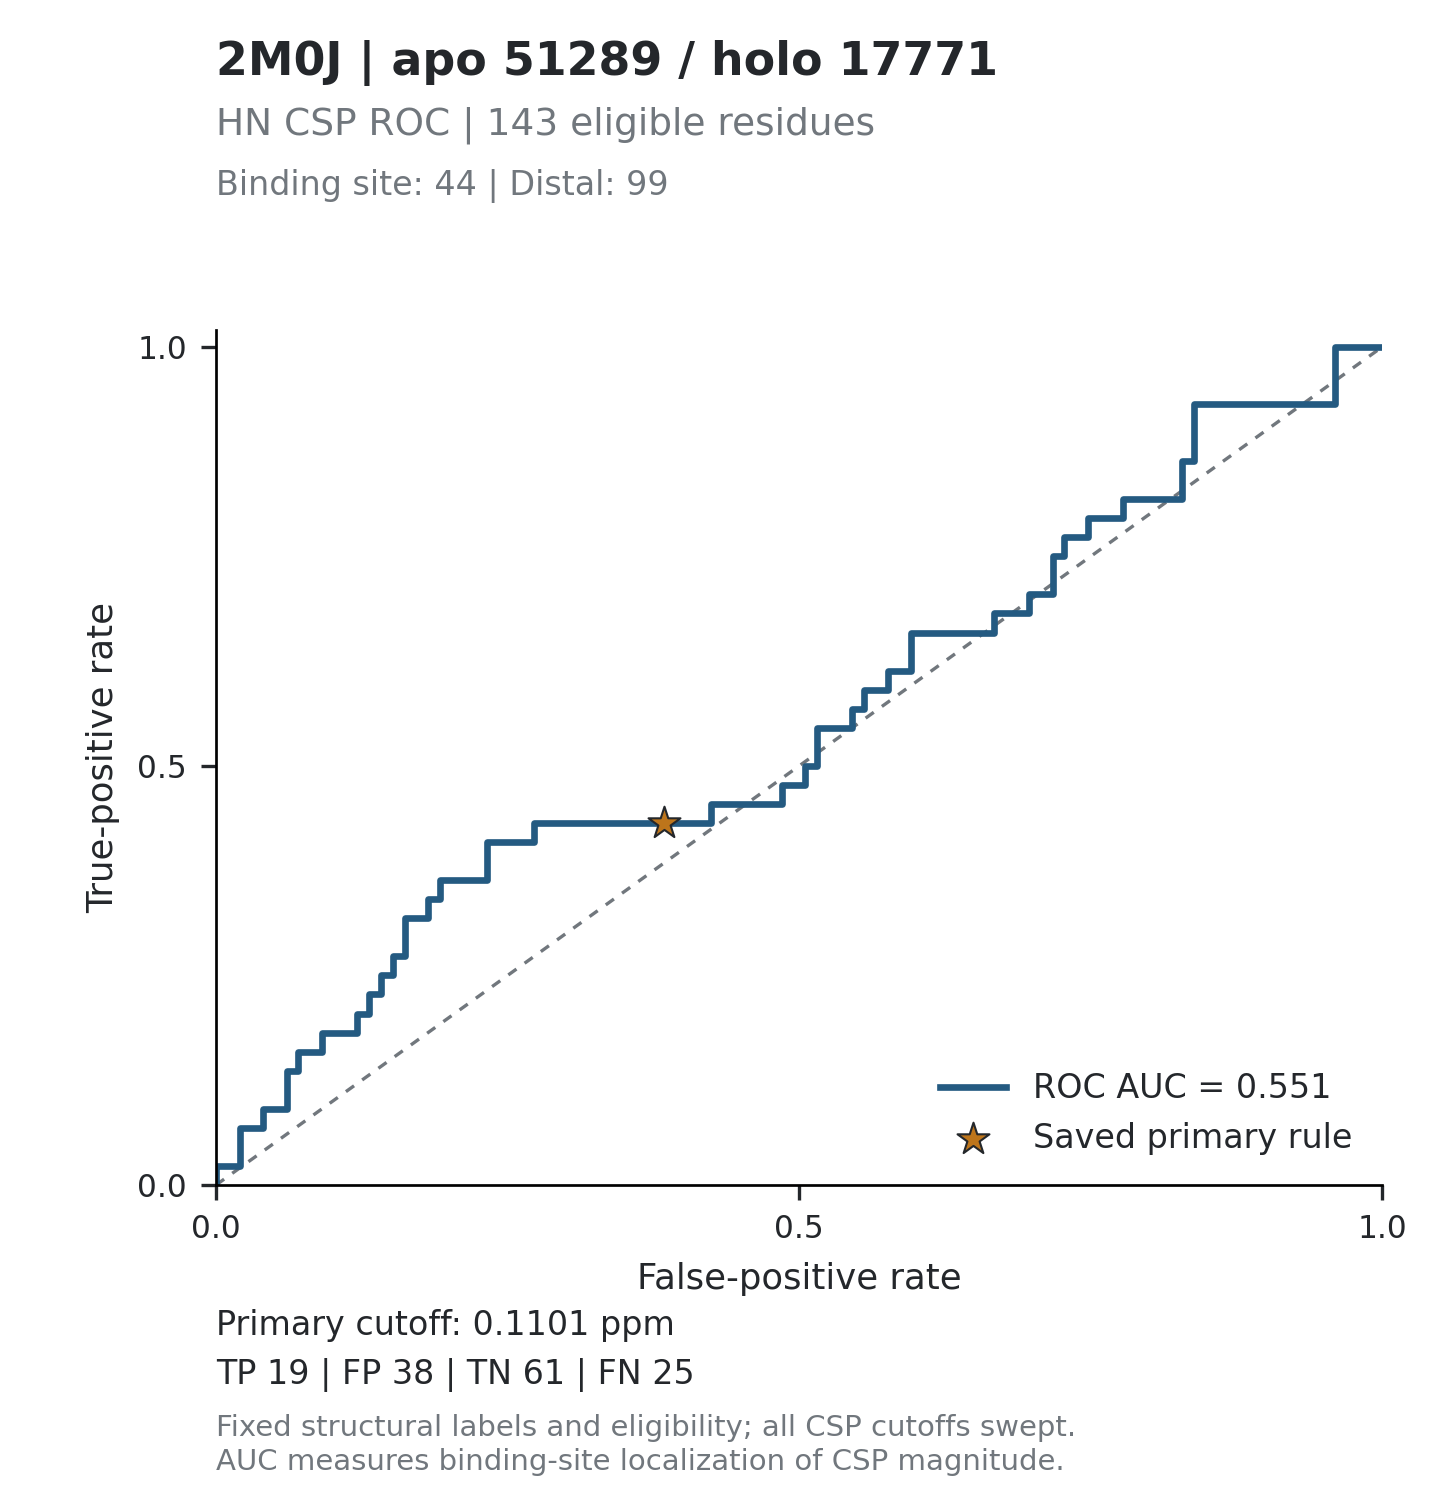

Data behind this chart, as committed beside it:
threshold, tp, fp, tn, fn, tpr, fpr, specificity, precision, fdr, tp_fp_ratio, target_id, score_mode
inf, 0, 0, 99, 44, 0, 0, 1, , , , 2M0J_51289, absolute_ppm
0.5998, 1, 0, 99, 43, 0.02273, 0, 1, 1, 0, , 2M0J_51289, absolute_ppm
0.545, 1, 1, 98, 43, 0.02273, 0.0101, 0.9899, 0.5, 0.5, 1, 2M0J_51289, absolute_ppm
0.4779, 1, 2, 97, 43, 0.02273, 0.0202, 0.9798, 0.3333, 0.6667, 0.5, 2M0J_51289, absolute_ppm
0.4595, 2, 2, 97, 42, 0.04545, 0.0202, 0.9798, 0.5, 0.5, 1, 2M0J_51289, absolute_ppm
0.4213, 3, 2, 97, 41, 0.06818, 0.0202, 0.9798, 0.6, 0.4, 1.5, 2M0J_51289, absolute_ppm
0.3633, 3, 3, 96, 41, 0.06818, 0.0303, 0.9697, 0.5, 0.5, 1, 2M0J_51289, absolute_ppm
0.355, 3, 4, 95, 41, 0.06818, 0.0404, 0.9596, 0.4286, 0.5714, 0.75, 2M0J_51289, absolute_ppm
0.3257, 4, 4, 95, 40, 0.09091, 0.0404, 0.9596, 0.5, 0.5, 1, 2M0J_51289, absolute_ppm
0.3236, 4, 5, 94, 40, 0.09091, 0.05051, 0.9495, 0.4444, 0.5556, 0.8, 2M0J_51289, absolute_ppm
0.3158, 4, 6, 93, 40, 0.09091, 0.06061, 0.9394, 0.4, 0.6, 0.6667, 2M0J_51289, absolute_ppm
0.3147, 5, 6, 93, 39, 0.1136, 0.06061, 0.9394, 0.4545, 0.5455, 0.8333, 2M0J_51289, absolute_ppm
0.3042, 6, 6, 93, 38, 0.1364, 0.06061, 0.9394, 0.5, 0.5, 1, 2M0J_51289, absolute_ppm
0.2915, 6, 7, 92, 38, 0.1364, 0.07071, 0.9293, 0.4615, 0.5385, 0.8571, 2M0J_51289, absolute_ppm
0.2698, 7, 7, 92, 37, 0.1591, 0.07071, 0.9293, 0.5, 0.5, 1, 2M0J_51289, absolute_ppm
0.2624, 7, 8, 91, 37, 0.1591, 0.08081, 0.9192, 0.4667, 0.5333, 0.875, 2M0J_51289, absolute_ppm
0.2604, 7, 9, 90, 37, 0.1591, 0.09091, 0.9091, 0.4375, 0.5625, 0.7778, 2M0J_51289, absolute_ppm
0.2565, 8, 9, 90, 36, 0.1818, 0.09091, 0.9091, 0.4706, 0.5294, 0.8889, 2M0J_51289, absolute_ppm
0.2544, 8, 10, 89, 36, 0.1818, 0.101, 0.899, 0.4444, 0.5556, 0.8, 2M0J_51289, absolute_ppm
0.2474, 8, 11, 88, 36, 0.1818, 0.1111, 0.8889, 0.4211, 0.5789, 0.7273, 2M0J_51289, absolute_ppm
0.2384, 8, 12, 87, 36, 0.1818, 0.1212, 0.8788, 0.4, 0.6, 0.6667, 2M0J_51289, absolute_ppm
0.2381, 9, 12, 87, 35, 0.2045, 0.1212, 0.8788, 0.4286, 0.5714, 0.75, 2M0J_51289, absolute_ppm
0.2367, 9, 13, 86, 35, 0.2045, 0.1313, 0.8687, 0.4091, 0.5909, 0.6923, 2M0J_51289, absolute_ppm
0.2313, 10, 13, 86, 34, 0.2273, 0.1313, 0.8687, 0.4348, 0.5652, 0.7692, 2M0J_51289, absolute_ppm
0.2306, 10, 14, 85, 34, 0.2273, 0.1414, 0.8586, 0.4167, 0.5833, 0.7143, 2M0J_51289, absolute_ppm
0.2219, 11, 14, 85, 33, 0.25, 0.1414, 0.8586, 0.44, 0.56, 0.7857, 2M0J_51289, absolute_ppm
0.2207, 11, 15, 84, 33, 0.25, 0.1515, 0.8485, 0.4231, 0.5769, 0.7333, 2M0J_51289, absolute_ppm
0.2204, 12, 15, 84, 32, 0.2727, 0.1515, 0.8485, 0.4444, 0.5556, 0.8, 2M0J_51289, absolute_ppm
0.2099, 12, 16, 83, 32, 0.2727, 0.1616, 0.8384, 0.4286, 0.5714, 0.75, 2M0J_51289, absolute_ppm
0.2079, 13, 16, 83, 31, 0.2955, 0.1616, 0.8384, 0.4483, 0.5517, 0.8125, 2M0J_51289, absolute_ppm
0.1931, 14, 16, 83, 30, 0.3182, 0.1616, 0.8384, 0.4667, 0.5333, 0.875, 2M0J_51289, absolute_ppm
0.1886, 14, 17, 82, 30, 0.3182, 0.1717, 0.8283, 0.4516, 0.5484, 0.8235, 2M0J_51289, absolute_ppm
0.1837, 14, 18, 81, 30, 0.3182, 0.1818, 0.8182, 0.4375, 0.5625, 0.7778, 2M0J_51289, absolute_ppm
0.1719, 15, 18, 81, 29, 0.3409, 0.1818, 0.8182, 0.4545, 0.5455, 0.8333, 2M0J_51289, absolute_ppm
0.1658, 15, 19, 80, 29, 0.3409, 0.1919, 0.8081, 0.4412, 0.5588, 0.7895, 2M0J_51289, absolute_ppm
0.1647, 16, 19, 80, 28, 0.3636, 0.1919, 0.8081, 0.4571, 0.5429, 0.8421, 2M0J_51289, absolute_ppm
0.1538, 16, 20, 79, 28, 0.3636, 0.202, 0.798, 0.4444, 0.5556, 0.8, 2M0J_51289, absolute_ppm
0.1533, 16, 21, 78, 28, 0.3636, 0.2121, 0.7879, 0.4324, 0.5676, 0.7619, 2M0J_51289, absolute_ppm
0.1494, 16, 22, 77, 28, 0.3636, 0.2222, 0.7778, 0.4211, 0.5789, 0.7273, 2M0J_51289, absolute_ppm
0.1489, 16, 23, 76, 28, 0.3636, 0.2323, 0.7677, 0.4103, 0.5897, 0.6957, 2M0J_51289, absolute_ppm
0.1469, 17, 23, 76, 27, 0.3864, 0.2323, 0.7677, 0.425, 0.575, 0.7391, 2M0J_51289, absolute_ppm
0.1455, 18, 23, 76, 26, 0.4091, 0.2323, 0.7677, 0.439, 0.561, 0.7826, 2M0J_51289, absolute_ppm
0.1421, 18, 24, 75, 26, 0.4091, 0.2424, 0.7576, 0.4286, 0.5714, 0.75, 2M0J_51289, absolute_ppm
0.1416, 18, 25, 74, 26, 0.4091, 0.2525, 0.7475, 0.4186, 0.5814, 0.72, 2M0J_51289, absolute_ppm
0.1409, 18, 26, 73, 26, 0.4091, 0.2626, 0.7374, 0.4091, 0.5909, 0.6923, 2M0J_51289, absolute_ppm
0.1404, 18, 27, 72, 26, 0.4091, 0.2727, 0.7273, 0.4, 0.6, 0.6667, 2M0J_51289, absolute_ppm
0.1399, 19, 27, 72, 25, 0.4318, 0.2727, 0.7273, 0.413, 0.587, 0.7037, 2M0J_51289, absolute_ppm
0.1385, 19, 28, 71, 25, 0.4318, 0.2828, 0.7172, 0.4043, 0.5957, 0.6786, 2M0J_51289, absolute_ppm
0.1359, 19, 29, 70, 25, 0.4318, 0.2929, 0.7071, 0.3958, 0.6042, 0.6552, 2M0J_51289, absolute_ppm
0.1348, 19, 30, 69, 25, 0.4318, 0.303, 0.697, 0.3878, 0.6122, 0.6333, 2M0J_51289, absolute_ppm
0.1299, 19, 31, 68, 25, 0.4318, 0.3131, 0.6869, 0.38, 0.62, 0.6129, 2M0J_51289, absolute_ppm
0.124, 19, 32, 67, 25, 0.4318, 0.3232, 0.6768, 0.3725, 0.6275, 0.5938, 2M0J_51289, absolute_ppm
0.1227, 19, 33, 66, 25, 0.4318, 0.3333, 0.6667, 0.3654, 0.6346, 0.5758, 2M0J_51289, absolute_ppm
0.1212, 19, 34, 65, 25, 0.4318, 0.3434, 0.6566, 0.3585, 0.6415, 0.5588, 2M0J_51289, absolute_ppm
0.1169, 19, 35, 64, 25, 0.4318, 0.3535, 0.6465, 0.3519, 0.6481, 0.5429, 2M0J_51289, absolute_ppm
0.1165, 19, 36, 63, 25, 0.4318, 0.3636, 0.6364, 0.3455, 0.6545, 0.5278, 2M0J_51289, absolute_ppm
0.1127, 19, 37, 62, 25, 0.4318, 0.3737, 0.6263, 0.3393, 0.6607, 0.5135, 2M0J_51289, absolute_ppm
0.1116, 19, 38, 61, 25, 0.4318, 0.3838, 0.6162, 0.3333, 0.6667, 0.5, 2M0J_51289, absolute_ppm
0.1067, 19, 39, 60, 25, 0.4318, 0.3939, 0.6061, 0.3276, 0.6724, 0.4872, 2M0J_51289, absolute_ppm
0.1048, 19, 40, 59, 25, 0.4318, 0.404, 0.596, 0.322, 0.678, 0.475, 2M0J_51289, absolute_ppm
... 222 more rows
